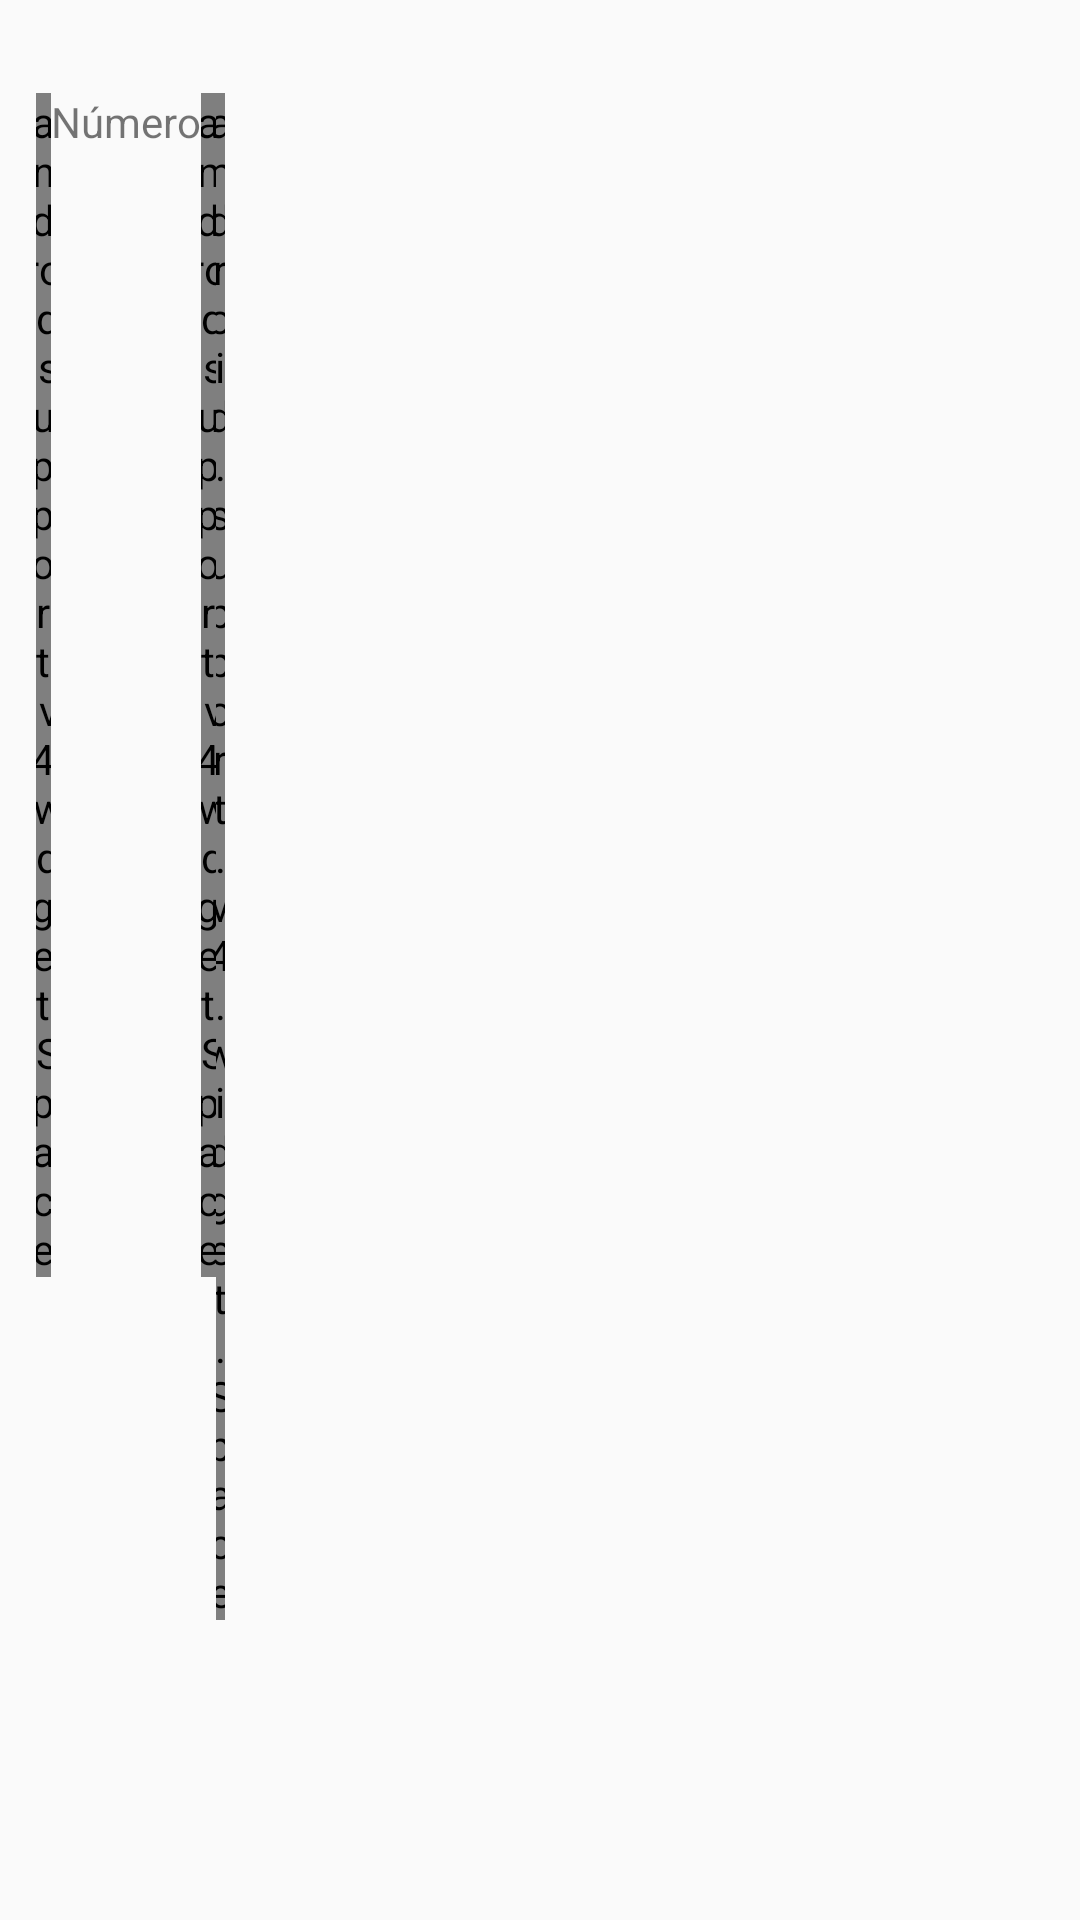

Here is an Android app screen rendered from its layout file. Give the layout XML and the strings, colors and styles it references.
<!-- AndroidManifest.xml: application theme AppTheme -->
<!-- res/layout/bank_account_list_renderer.xml -->
<?xml version="1.0" encoding="utf-8"?>
<LinearLayout
    xmlns:android="http://schemas.android.com/apk/res/android"
    android:layout_width="match_parent"
    android:layout_height="match_parent"
    android:orientation="horizontal"
    android:padding="12dp">

    <LinearLayout
        xmlns:android="http://schemas.android.com/apk/res/android"
        android:layout_width="wrap_content"
        android:layout_height="match_parent"
        android:layout_weight="1"
        android:orientation="vertical">

        <TextView
            android:id="@+id/description"
            android:layout_width="match_parent"
            android:layout_height="wrap_content"/>

        <LinearLayout
            xmlns:android="http://schemas.android.com/apk/res/android"
            android:layout_width="match_parent"
            android:layout_height="match_parent"
            android:orientation="horizontal">

            <TextView
                android:id="@+id/status"
                android:layout_width="wrap_content"
                android:layout_height="wrap_content"
                android:textSize="14dp"/>

            <android.support.v4.widget.Space
                android:layout_width="5dp"
                android:layout_height="wrap_content"/>

            <TextView
                android:layout_width="wrap_content"
                android:layout_height="wrap_content"
                android:textSize="14dp"
                android:text="@string/number"/>

            <android.support.v4.widget.Space
                android:layout_width="5dp"
                android:layout_height="wrap_content"/>

            <TextView
                android:id="@+id/number"
                android:layout_width="wrap_content"
                android:layout_height="wrap_content"
                android:textSize="14dp"/>

            <android.support.v4.widget.Space
                android:layout_width="3dp"
                android:layout_height="wrap_content"/>

            <TextView
                android:id="@+id/digit"
                android:layout_width="wrap_content"
                android:layout_height="wrap_content"
                android:textSize="14dp"/>

        </LinearLayout>
    </LinearLayout>

</LinearLayout>
<!-- resources referenced by this layout -->
<resources>
  <string name="number">Número</string>
  <style name="AppTheme" parent="Theme.AppCompat.Light.DarkActionBar">
          
          <item name="colorPrimary">#66cc99</item>
          <item name="colorPrimaryDark">#46b174</item>
          <item name="colorAccent">#66cc99</item>
      </style>
</resources>
